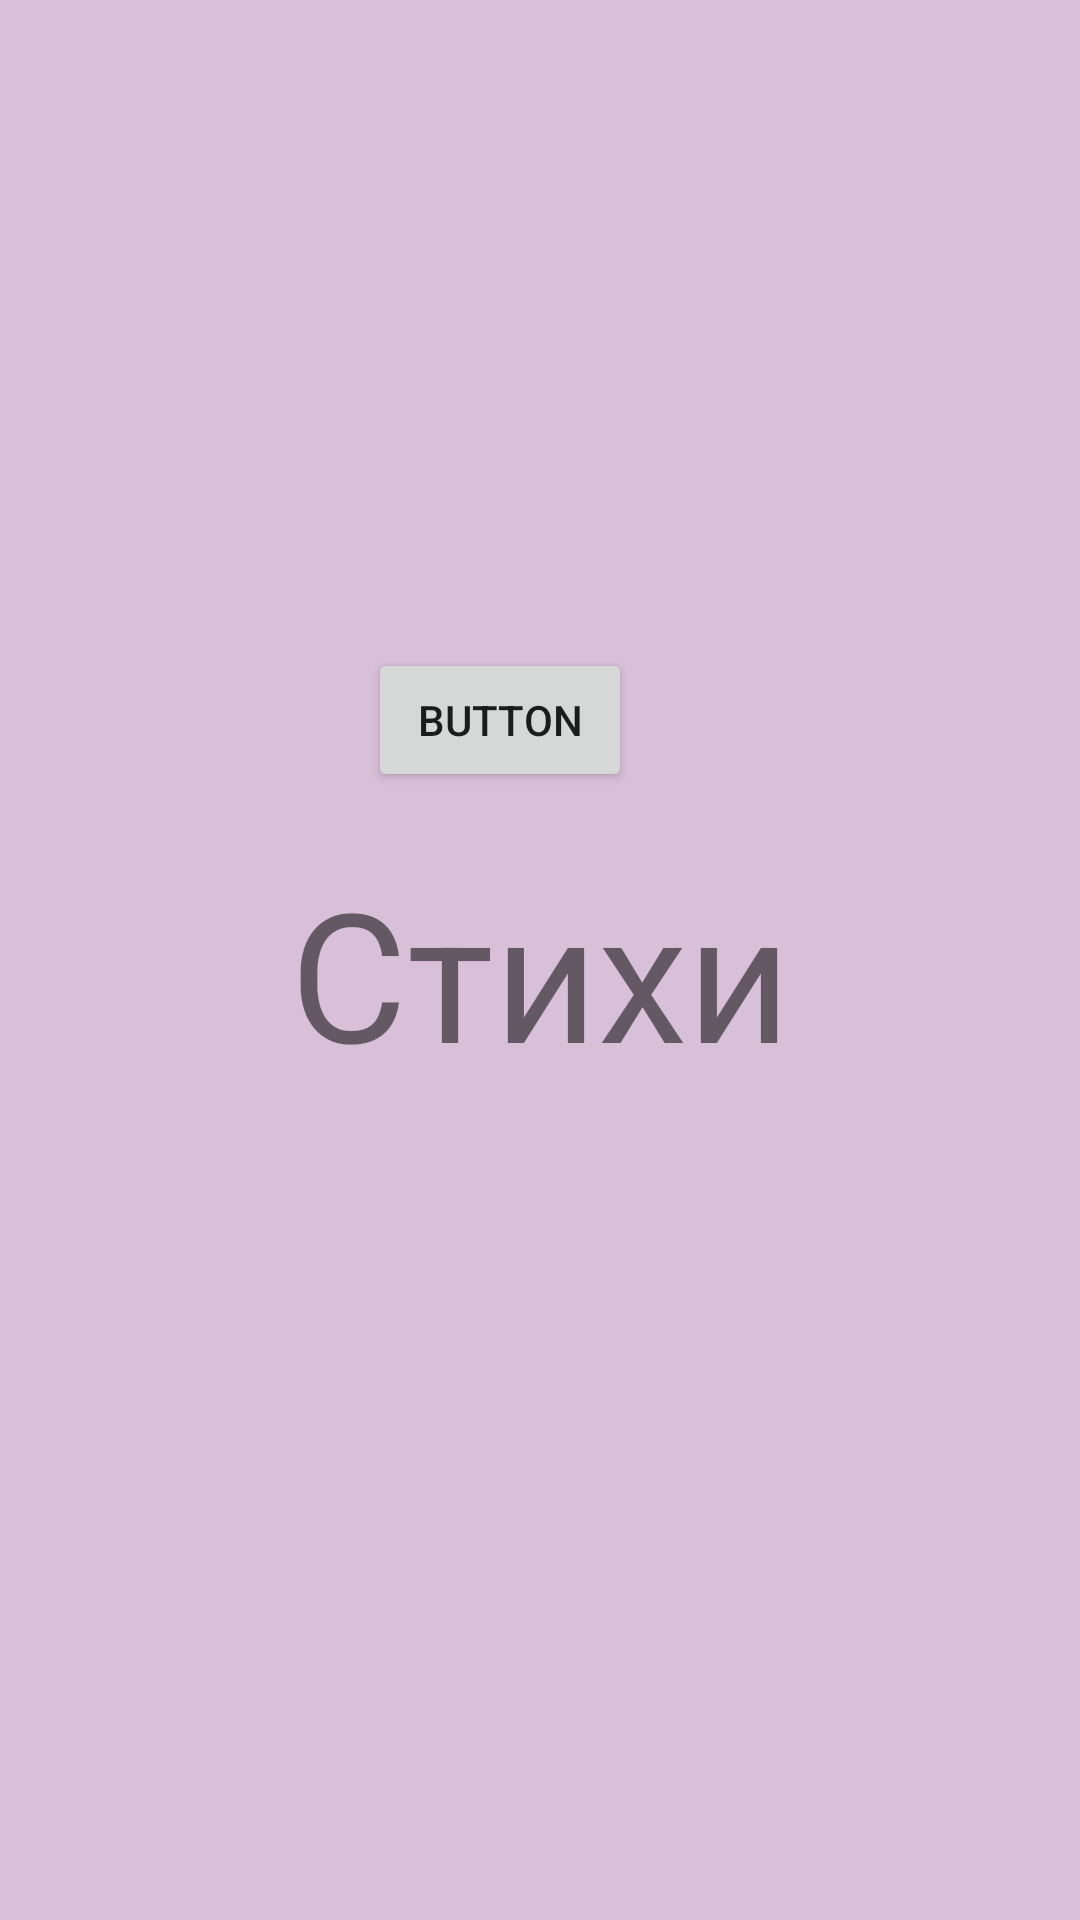

Write the Android layout XML for this screen, with the resource values it uses.
<!-- AndroidManifest.xml: application theme Theme.BeBetter -->
<!-- res/layout/a_poems.xml -->
<?xml version="1.0" encoding="utf-8"?>
<androidx.constraintlayout.widget.ConstraintLayout xmlns:android="http://schemas.android.com/apk/res/android"
    xmlns:app="http://schemas.android.com/apk/res-auto"
    xmlns:tools="http://schemas.android.com/tools"
    android:layout_width="match_parent"
    android:layout_height="match_parent"
    android:background="#D7C0D8"
    tools:context=".ui.poems.PoemsFragment">

    <TextView
        android:layout_width="match_parent"
        android:text="Cтихи"
        android:layout_height="wrap_content"
        android:layout_marginStart="8dp"
        android:layout_marginTop="8dp"
        android:layout_marginEnd="8dp"
        android:textAlignment="center"
        android:textSize="60sp"
        app:layout_constraintBottom_toBottomOf="parent"
        app:layout_constraintEnd_toEndOf="parent"
        app:layout_constraintStart_toStartOf="parent"
        app:layout_constraintTop_toTopOf="parent" />

    <Button
        android:id="@+id/button"
        android:layout_width="wrap_content"
        android:layout_height="wrap_content"
        android:layout_marginTop="216dp"
        android:text="Button"
        app:layout_constraintEnd_toEndOf="parent"
        app:layout_constraintHorizontal_bias="0.451"
        app:layout_constraintStart_toStartOf="parent"
        app:layout_constraintTop_toTopOf="parent" />
</androidx.constraintlayout.widget.ConstraintLayout>
<!-- resources referenced by this layout -->
<resources>
  <style name="Theme.BeBetter" parent="Theme.MaterialComponents.DayNight.DarkActionBar">
          
          <item name="colorPrimary">@color/purple_500</item>
          <item name="colorPrimaryVariant">@color/purple_700</item>
          <item name="colorOnPrimary">@color/white</item>
          
          <item name="colorSecondary">@color/teal_200</item>
          <item name="colorSecondaryVariant">@color/teal_700</item>
          <item name="colorOnSecondary">@color/black</item>
          
          <item name="android:statusBarColor">?attr/colorPrimaryVariant</item>
          
      </style>
  <color name="purple_500">#FF6200EE</color>
  <color name="purple_700">#FF3700B3</color>
  <color name="white">#FFFFFFFF</color>
  <color name="teal_200">#FF03DAC5</color>
  <color name="teal_700">#FF018786</color>
  <color name="black">#FF000000</color>
</resources>
